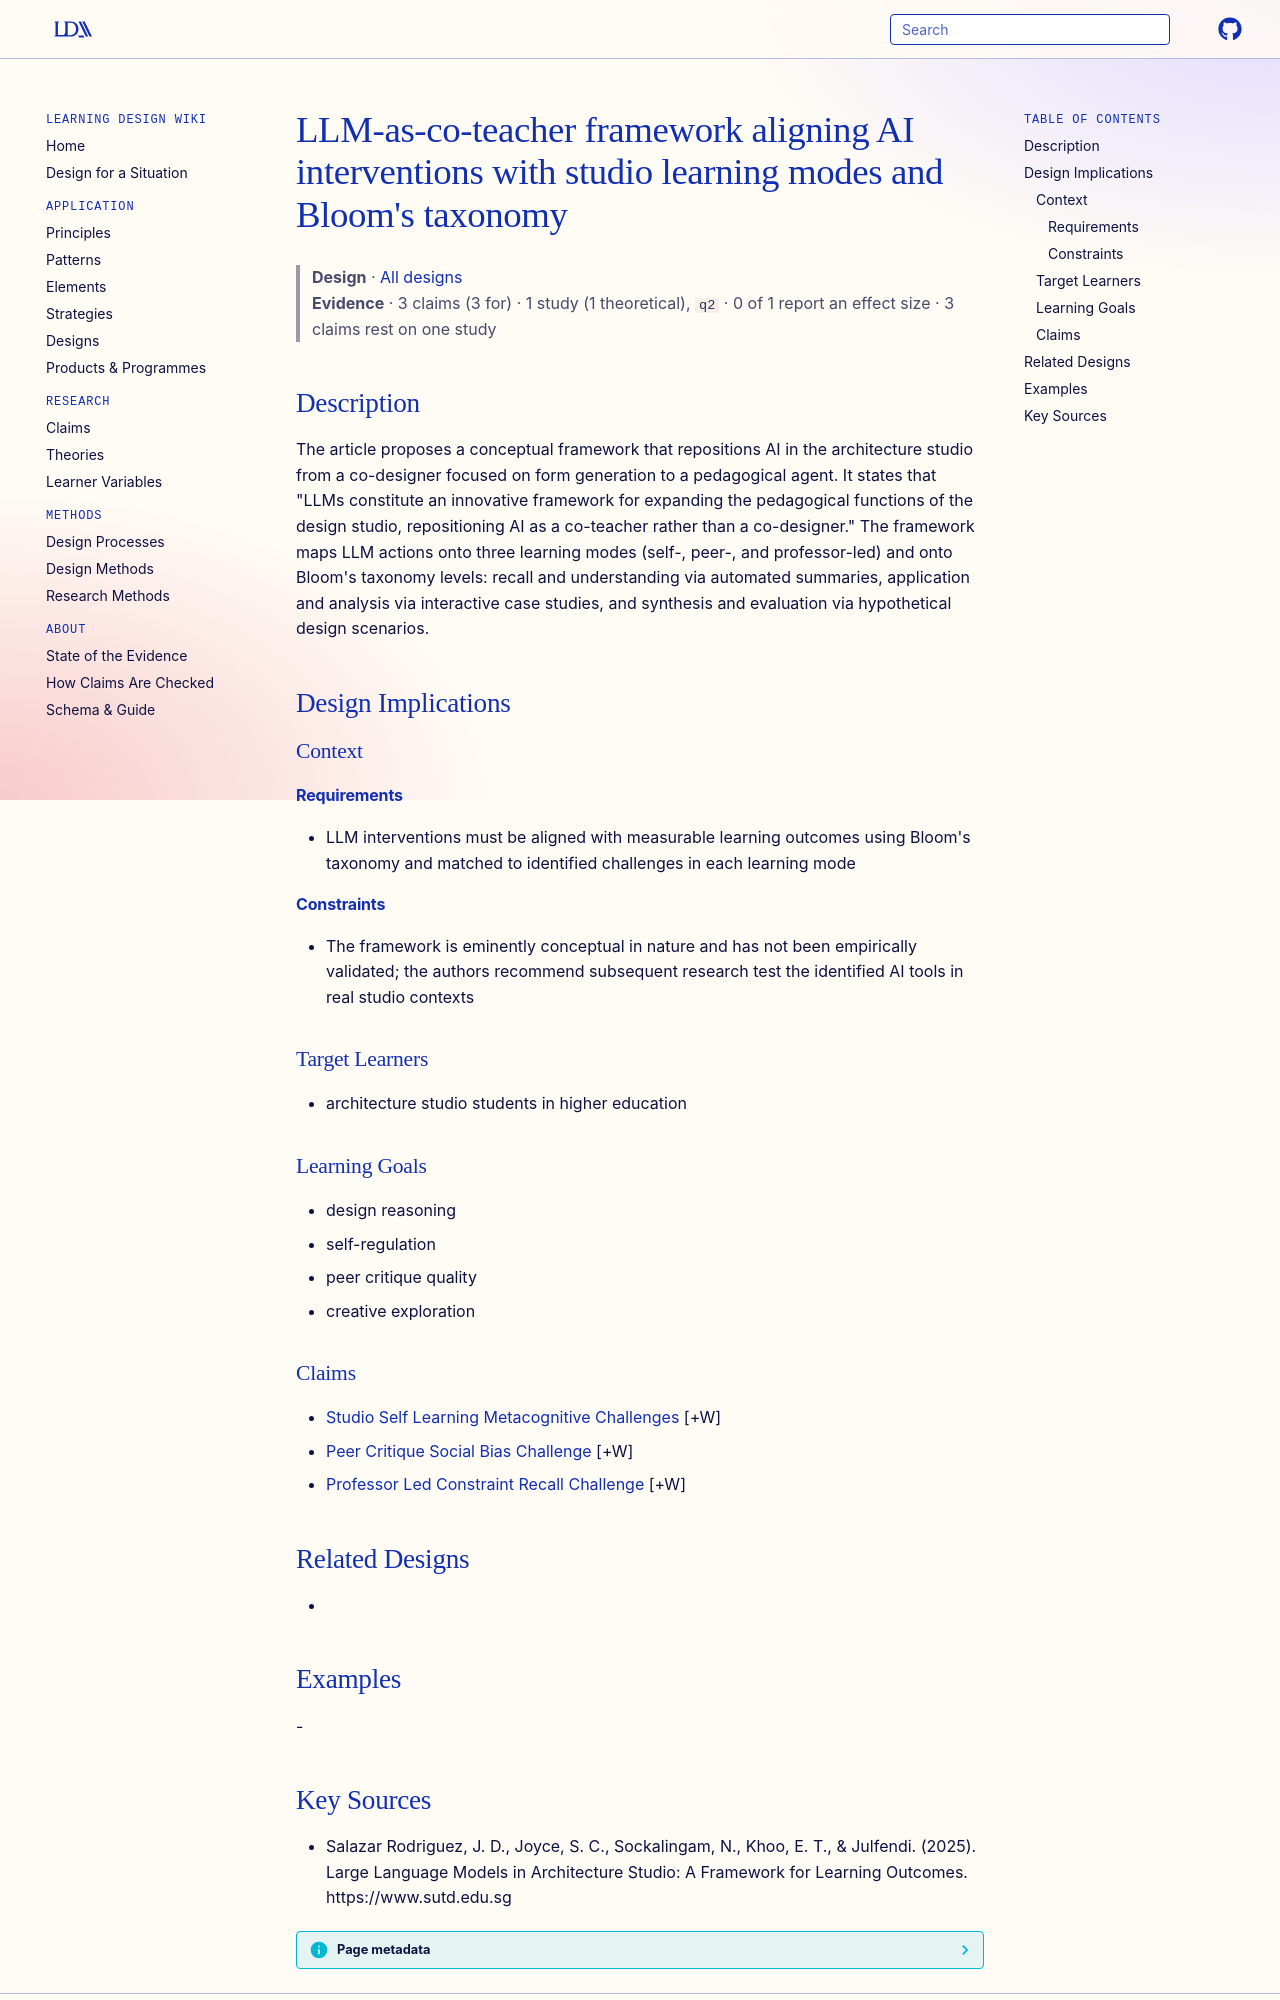

repository: Learning-Design-Alliance/learning-wiki · page: designs/llm-co-teacher-bloom-studio-framework/index.html · generator: mkdocs

---
type: design
id: llm-co-teacher-bloom-studio-framework
title: "LLM-as-co-teacher framework aligning AI interventions with studio learning modes and Bloom's taxonomy"
description: The article proposes a conceptual framework that repositions AI in the architecture studio from a co-designer focused on form generation to a pedagogical agent.
status: review
generated:
  by: "process:settle-candidates"
  at: 2026-11-21
sources:
  - id: salazar-rodriguez-2025
    resource: "https://www.sutd.edu.sg"
    title: "Salazar Rodriguez, J. D., Joyce, S. C., Sockalingam, N., Khoo, E. T., & Julfendi. (2025). Large Language Models in Architecture Studio: A Framework for Learning Outcomes. https://www.sutd.edu.sg"
    author: "Salazar Rodriguez, J. D., Joyce, S. C., Sockalingam, N., Khoo, E. T., & Julfendi"
---

# LLM-as-co-teacher framework aligning AI interventions with studio learning modes and Bloom's taxonomy

> **Design** · [All designs](index.md)
> **Evidence** · 3 claims (3 for) · 1 study (1 theoretical), `q2` · 0 of 1 report an effect size · 3 claims rest on one study

## Description
The article proposes a conceptual framework that repositions AI in the architecture studio from a co-designer focused on form generation to a pedagogical agent. It states that "LLMs constitute an innovative framework for expanding the pedagogical functions of the design studio, repositioning AI as a co-teacher rather than a co-designer." The framework maps LLM actions onto three learning modes (self-, peer-, and professor-led) and onto Bloom's taxonomy levels: recall and understanding via automated summaries, application and analysis via interactive case studies, and synthesis and evaluation via hypothetical design scenarios.

## Design Implications

### Context
#### Requirements
- LLM interventions must be aligned with measurable learning outcomes using Bloom's taxonomy and matched to identified challenges in each learning mode
#### Constraints
- The framework is eminently conceptual in nature and has not been empirically validated; the authors recommend subsequent research test the identified AI tools in real studio contexts

### Target Learners
- architecture studio students in higher education

### Learning Goals
- design reasoning
- self-regulation
- peer critique quality
- creative exploration

### Claims
- [Studio Self Learning Metacognitive Challenges](../claims/studio-self-learning-metacognitive-challenges.md) [+W]
- [Peer Critique Social Bias Challenge](../claims/peer-critique-social-bias-challenge.md) [+W]
- [Professor Led Constraint Recall Challenge](../claims/professor-led-constraint-recall-challenge.md) [+W]

## Related Designs
- 

## Examples
-
